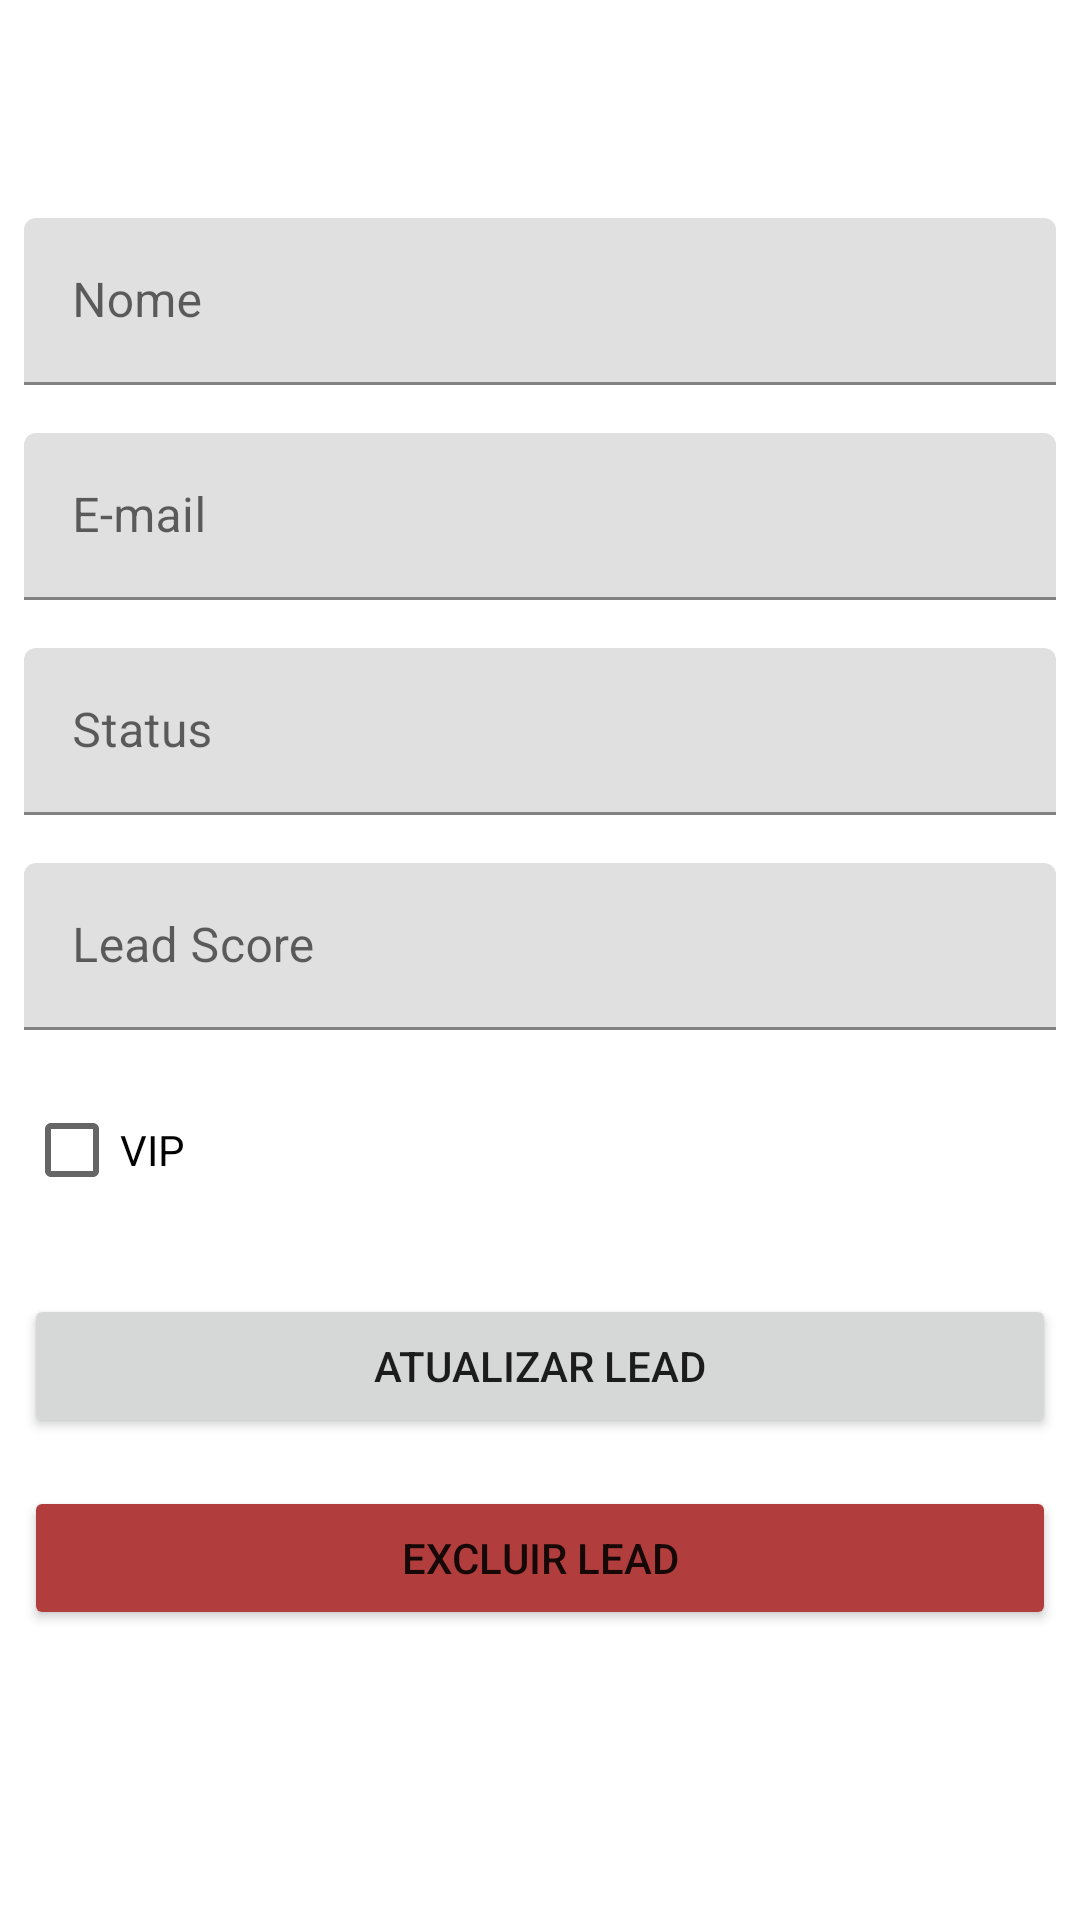

Reconstruct the res/layout file that produces this screen, plus the resources it refers to.
<!-- AndroidManifest.xml: application theme Theme.CRMVendas -->
<!-- res/layout/activity_lead_edit.xml -->
<?xml version="1.0" encoding="utf-8"?>
<androidx.constraintlayout.widget.ConstraintLayout xmlns:android="http://schemas.android.com/apk/res/android"
xmlns:app="http://schemas.android.com/apk/res-auto"
xmlns:tools="http://schemas.android.com/tools"
android:layout_width="match_parent"
android:layout_height="match_parent"
tools:context=".LeadEditActivity">

    <LinearLayout
    android:layout_width="match_parent"
    android:layout_height="match_parent"
    android:gravity="center"
    android:orientation="vertical"
    app:layout_constraintEnd_toEndOf="parent"
    app:layout_constraintStart_toStartOf="parent"
    app:layout_constraintTop_toTopOf="parent">


        <com.google.android.material.textfield.TextInputLayout
        android:id="@+id/textLayoutName"
        android:layout_width="match_parent"
        android:layout_height="wrap_content"
        android:layout_margin="8dp">

        <com.google.android.material.textfield.TextInputEditText
            android:id="@+id/editUpdateName"
            android:layout_width="match_parent"
            android:layout_height="wrap_content"
            android:hint="Nome" />
    </com.google.android.material.textfield.TextInputLayout>

    <com.google.android.material.textfield.TextInputLayout
        android:id="@+id/textLayoutEmail"
        android:layout_width="match_parent"
        android:layout_height="wrap_content"
        android:layout_margin="8dp">

        <com.google.android.material.textfield.TextInputEditText
            android:id="@+id/editUpdateEmail"
            android:layout_width="match_parent"
            android:layout_height="wrap_content"
            android:hint="E-mail" />
    </com.google.android.material.textfield.TextInputLayout>

    <com.google.android.material.textfield.TextInputLayout
        android:id="@+id/textLayoutStatus"
        android:layout_width="match_parent"
        android:layout_height="wrap_content"
        android:layout_margin="8dp">

        <com.google.android.material.textfield.TextInputEditText
            android:id="@+id/editUpdateStatus"
            android:layout_width="match_parent"
            android:layout_height="wrap_content"
            android:hint="Status" />
    </com.google.android.material.textfield.TextInputLayout>

    <com.google.android.material.textfield.TextInputLayout
        android:id="@+id/textLayoutScore"
        android:layout_width="match_parent"
        android:layout_height="wrap_content"
        android:layout_margin="8dp">

        <com.google.android.material.textfield.TextInputEditText
            android:id="@+id/editUpdateScore"
            android:layout_width="match_parent"
            android:layout_height="wrap_content"
            android:hint="Lead Score" />
    </com.google.android.material.textfield.TextInputLayout>

    <CheckBox
        android:id="@+id/checkBoxUpdateVip"
        android:layout_width="match_parent"
        android:layout_height="wrap_content"
        android:text="VIP"
        android:layout_margin="8dp"/>

        <LinearLayout
            android:id="@+id/layoutMainButtons"
            android:layout_width="match_parent"
            android:layout_height="wrap_content"
            android:layout_marginLeft="8dp"
            android:layout_marginTop="16dp"
            android:layout_marginRight="8dp"
            android:layout_marginBottom="8dp"
            android:orientation="horizontal">

            <Button
                android:id="@+id/buttonUpdateLead"
                android:layout_width="wrap_content"
                android:layout_height="wrap_content"
                android:layout_weight="1"
                android:text="Atualizar Lead" />

        </LinearLayout>

        <LinearLayout
            android:id="@+id/layoutSecondaryButtons"
            android:layout_width="match_parent"
            android:layout_height="wrap_content"
            android:layout_marginLeft="8dp"
            android:layout_marginTop="8dp"
            android:layout_marginRight="8dp"
            android:layout_marginBottom="32dp"
            android:orientation="horizontal">

            <Button
                android:id="@+id/buttonDeleteLead"
                android:layout_width="wrap_content"
                android:layout_height="wrap_content"
                android:layout_weight="1"
                android:backgroundTint="#B13D3D"
                android:text="EXCLUIR LEAD" />

        </LinearLayout>
</LinearLayout>
</androidx.constraintlayout.widget.ConstraintLayout>
<!-- resources referenced by this layout -->
<resources>
  <style name="Theme.CRMVendas" parent="Theme.MaterialComponents.DayNight.DarkActionBar">
          
          <item name="colorPrimary">@color/purple_500</item>
          <item name="colorPrimaryVariant">@color/purple_700</item>
          <item name="colorOnPrimary">@color/white</item>
          
          <item name="colorSecondary">@color/teal_200</item>
          <item name="colorSecondaryVariant">@color/teal_700</item>
          <item name="colorOnSecondary">@color/black</item>
          
          <item name="android:statusBarColor" tools:targetApi="l">?attr/colorPrimaryVariant</item>
          
      </style>
  <!-- not gathered from this repository: default colours our renderer supplied (Android Studio template values) -->
  <color name="purple_500">#FF6200EE</color>
  <color name="purple_700">#FF3700B3</color>
  <color name="teal_200">#FF03DAC5</color>
  <color name="teal_700">#FF018786</color>
  <color name="black">#FF000000</color>
  <color name="white">#FFFFFFFF</color>
</resources>
